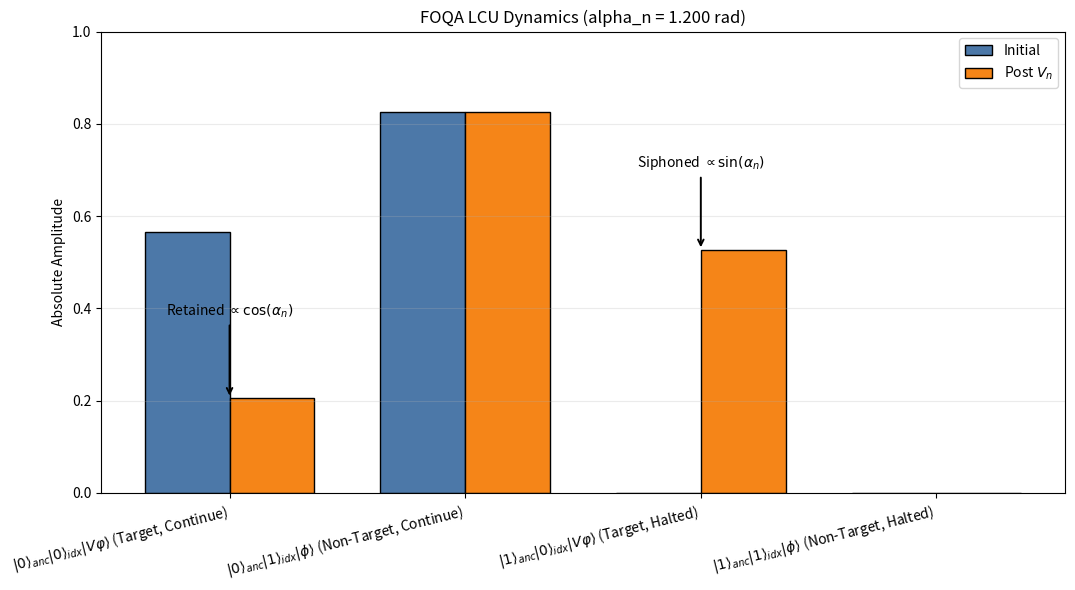

Recreate this plot in Python.
"""Fixed-Point Oblivious Amplitude Amplification (FOQA) laboratory.

This module implements a six-experiment FOQA laboratory:
1) LCU oblivious circuit synthesizer
2) Damping-regime sweeper
3) Nonlinear recurrence auditor
4) Asymptotic complexity auditor
5) Adversarial Quantum Zeno catastrophe
6) Empty-database boundary stability audit
"""

from __future__ import annotations

import argparse
from dataclasses import dataclass
from pathlib import Path
from typing import Optional

import matplotlib.pyplot as plt
import numpy as np


@dataclass
class LCUObliviousResults:
    """Container for FOQA Module 1 outputs."""

    theta: float
    alpha_n: float
    state_initial: np.ndarray
    state_post_vn: np.ndarray
    prob_halted: float
    amp_continue: complex
    expected_prob_halted: float
    expected_amp_continue: float
    error_prob: float
    error_amp: float
    math_audit_passed: bool


@dataclass
class DampingRegimeResults:
    """Container for FOQA Module 2 damping-sweep outputs."""

    theta: float
    iterations: int
    alpha_under: float
    alpha_over: float
    mizel_c: float
    probs_underdamped: np.ndarray
    probs_overdamped: np.ndarray
    probs_mizel: np.ndarray
    schedule_mizel: np.ndarray
    underdamped_oscillatory: bool
    overdamped_frozen: bool
    mizel_converged: bool
    mizel_monotonic: bool


@dataclass
class FOQARecurrenceResults:
    """Container for FOQA Module 3 recurrence-audit outputs."""

    theta: float
    iterations: int
    recurrence_c: float
    q_n: np.ndarray
    q_n_squared: np.ndarray
    t_n_history: np.ndarray
    monotonic_violations: int
    quadratic_violations: int
    audit_passed: bool


@dataclass
class FOQAComplexityResults:
    """Container for FOQA Module 4 asymptotic complexity outputs."""

    lambdas: np.ndarray
    empirical_steps: np.ndarray
    theoretical_bound: np.ndarray
    grover_baseline: np.ndarray
    empirical_slope: float
    audit_passed: bool


@dataclass
class ZenoCatastropheResults:
    """Container for FOQA Module 5 adversarial Zeno catastrophe outputs."""

    theta: float
    iterations: int
    zeno_alpha: float
    mizel_c: float
    probs_zeno: np.ndarray
    probs_mizel: np.ndarray
    probs_classical: np.ndarray
    zeno_to_classical_max_diff: float
    zeno_penalty_ratio: float
    audit_passed: bool


@dataclass
class EmptyDatabaseResults:
    """Container for FOQA Module 6 empty-database boundary audit outputs."""

    iterations: int
    probs_empty: np.ndarray
    probs_control: np.ndarray
    max_noise_amplitude: float
    compiler_crashed: bool
    audit_passed: bool


class FOQALaboratory:
    """Six-module FOQA laboratory.

    Module status:
    1) Implemented (Math translation patched)
    2) Implemented
    3) Implemented
    4) Implemented
    5) Implemented
    6) Implemented
    """

    def experiment_module1_lcu_oblivious_circuit_synthesizer(
        self,
        theta: float = 0.6,
        alpha_n: float = 1.2,
        show_plot: bool = True,
        save_plot_path: Optional[str] = None,
    ) -> LCUObliviousResults:
        """Module 1: physical proof of LCU damping in FOQA.

        Simulates the tripartite system:
            H_ancilla (2) ⊗ H_index (2) ⊗ H_content (2)

        Initial state:
            |0>_anc ⊗ [sin(theta)|0>_idx|1>_cont + cos(theta)|1>_idx|0>_cont]
        """
        if not (0.0 < theta < np.pi / 2.0):
            raise ValueError("theta must be in (0, pi/2).")
        if not (0.0 <= alpha_n <= np.pi):
            raise ValueError("alpha_n should lie in [0, pi] for this module.")

        print("-" * 72)
        print("MODULE 1: THE LCU OBLIVIOUS CIRCUIT SYNTHESIZER (PHYSICAL PROOF)")
        print("-" * 72)
        print(f"Initial overlap theta: {theta:.6f} rad")
        print(f"Damping angle alpha_n: {alpha_n:.6f} rad")

        ket_0 = np.array([1.0, 0.0], dtype=complex)
        ket_1 = np.array([0.0, 1.0], dtype=complex)

        # |0>_anc|0>_idx|1>_cont and |0>_anc|1>_idx|0>_cont branches
        target_branch = np.kron(ket_0, np.kron(ket_0, ket_1)) * np.sin(theta)
        nontarget_branch = np.kron(ket_0, np.kron(ket_1, ket_0)) * np.cos(theta)
        state_initial = target_branch + nontarget_branch

        t_n = np.sin(theta)

        # Wave-division operator acting on ancilla (Math patched to alpha_n)
        v_n = np.array(
            [
                [np.cos(alpha_n), -np.sin(alpha_n)],
                [np.sin(alpha_n),  np.cos(alpha_n)],
            ],
            dtype=complex,
        )

        # Controlled on index == |0>: V_n ⊗ |0><0| ⊗ I + I ⊗ |1><1| ⊗ I
        proj_idx_0 = np.outer(ket_0, ket_0.conj())
        proj_idx_1 = np.outer(ket_1, ket_1.conj())
        i_anc = np.eye(2, dtype=complex)
        i_cont = np.eye(2, dtype=complex)

        controlled_vn = np.kron(v_n, np.kron(proj_idx_0, i_cont)) + np.kron(
            i_anc, np.kron(proj_idx_1, i_cont)
        )

        # Unitarity sanity-check: LCU split operator itself must be unitary.
        if not np.allclose(
            controlled_vn.conj().T @ controlled_vn,
            np.eye(8, dtype=complex),
            atol=1e-12,
        ):
            raise AssertionError("Controlled V_n is not unitary; construction is invalid.")

        state_post_vn = controlled_vn @ state_initial

        # LCU branches: halt (anc=|1>) and continue (anc=|0>)
        proj_halt = np.kron(np.outer(ket_1, ket_1.conj()), np.eye(4, dtype=complex))
        proj_cont = np.kron(np.outer(ket_0, ket_0.conj()), np.eye(4, dtype=complex))
        state_halted = proj_halt @ state_post_vn
        state_continue = proj_cont @ state_post_vn

        prob_halted = float(np.sum(np.abs(state_halted) ** 2))

        # Basis ordering from kron is |anc, idx, cont>; target continue = |0,0,1> -> index 1
        amp_continue_target = state_continue[1]

        expected_prob_halted = (np.sin(alpha_n) ** 2) * (t_n**2)
        expected_amp_continue = t_n * np.cos(alpha_n)

        error_prob = float(np.abs(prob_halted - expected_prob_halted))
        error_amp = float(np.abs(amp_continue_target - expected_amp_continue))
        audit_passed = (error_prob < 1e-12) and (error_amp < 1e-12)

        print(
            f"Prob(halted):         {prob_halted:.12f} "
            f"[expected {expected_prob_halted:.12f}]"
        )
        print(
            f"Amp(target|continue): {amp_continue_target.real:.12f} "
            f"[expected {expected_amp_continue:.12f}]"
        )
        if audit_passed:
            print("Audit: PASS (LCU damping identities verified numerically)")
        else:
            print("Audit: FAIL (check recurrence construction)")
        print("-" * 72)

        self._plot_module1_amplitude_flow(
            state_initial=state_initial,
            state_post_vn=state_post_vn,
            alpha_n=alpha_n,
            show_plot=show_plot,
            save_plot_path=save_plot_path,
        )

        return LCUObliviousResults(
            theta=theta,
            alpha_n=alpha_n,
            state_initial=state_initial,
            state_post_vn=state_post_vn,
            prob_halted=prob_halted,
            amp_continue=amp_continue_target,
            expected_prob_halted=expected_prob_halted,
            expected_amp_continue=expected_amp_continue,
            error_prob=error_prob,
            error_amp=error_amp,
            math_audit_passed=audit_passed,
        )

    def _plot_module1_amplitude_flow(
        self,
        state_initial: np.ndarray,
        state_post_vn: np.ndarray,
        alpha_n: float,
        show_plot: bool,
        save_plot_path: Optional[str],
    ) -> None:
        """Visual evidence for amplitude siphoning in Module 1."""
        fig, ax = plt.subplots(figsize=(11, 6))

        x = np.arange(4)
        labels = [
            r"$|0\rangle_{anc}|0\rangle_{idx}|V\varphi\rangle$ (Target, Continue)",
            r"$|0\rangle_{anc}|1\rangle_{idx}|\phi\rangle$ (Non-Target, Continue)",
            r"$|1\rangle_{anc}|0\rangle_{idx}|V\varphi\rangle$ (Target, Halted)",
            r"$|1\rangle_{anc}|1\rangle_{idx}|\phi\rangle$ (Non-Target, Halted)",
        ]

        # Index map for basis |anc,idx,cont>: 001, 010, 101, 110
        idx_map = [1, 2, 5, 6]
        amps_initial = np.abs(state_initial[idx_map])
        amps_post = np.abs(state_post_vn[idx_map])

        width = 0.36
        ax.bar(
            x - width / 2,
            amps_initial,
            width,
            label="Initial",
            color="#4C78A8",
            edgecolor="black",
        )
        ax.bar(
            x + width / 2,
            amps_post,
            width,
            label=r"Post $V_n$",
            color="#F58518",
            edgecolor="black",
        )
        
        

        ax.annotate(
            r"Siphoned $\propto \sin(\alpha_n)$",
            xy=(2.0, amps_post[2]),
            xytext=(2.0, min(0.95, amps_post[2] + 0.18)),
            arrowprops=dict(arrowstyle="->", lw=1.4),
            ha="center",
        )
        ax.annotate(
            r"Retained $\propto \cos(\alpha_n)$",
            xy=(0.0, amps_post[0]),
            xytext=(0.0, min(0.95, amps_post[0] + 0.18)),
            arrowprops=dict(arrowstyle="->", lw=1.4),
            ha="center",
        )

        ax.set_xticks(x)
        ax.set_xticklabels(labels, rotation=14, ha="right")
        ax.set_ylabel("Absolute Amplitude")
        ax.set_title(f"FOQA LCU Dynamics (alpha_n = {alpha_n:.3f} rad)")
        ax.set_ylim(0.0, 1.0)
        ax.grid(axis="y", alpha=0.25)
        ax.legend(loc="upper right")
        plt.tight_layout()

        if save_plot_path:
            out = Path(save_plot_path)
            out.parent.mkdir(parents=True, exist_ok=True)
            fig.savefig(out, dpi=220)
            print(f"Saved plot: {out}")
        if show_plot:
            plt.show()
        else:
            plt.close(fig)

    def experiment_module2_damping_regime_sweeper(
        self,
        theta: float = 0.01,
        iterations: int = 120,
        alpha_under: float = 0.02,
        alpha_over: float = 1.5,
        mizel_c: float = 1.4,
        show_plot: bool = True,
        save_plot_path: Optional[str] = None,
        enforce_audit: bool = True,
    ) -> DampingRegimeResults:
        """Module 2: sweep under/over/critical damping regimes.

        Uses the recurrence described in the manuscript:
            p_{n+1} = sin^2(alpha_n) |t_n|^2
            t_{n+1} = (t_n cos(alpha_n) cos(2theta) + s_n sin(2theta)) / sqrt(1-p_{n+1})
            s_{n+1} = (-t_n cos(alpha_n) sin(2theta) + s_n cos(2theta)) / sqrt(1-p_{n+1})
        """
        if not (0.0 < theta < np.pi / 2.0):
            raise ValueError("theta must be in (0, pi/2).")
        if iterations < 5:
            raise ValueError("iterations must be >= 5.")

        print("-" * 72)
        print("MODULE 2: THE DAMPING REGIME SWEEPER (PHYSICS OF alpha_n)")
        print("-" * 72)
        print(f"theta={theta:.6f}, iterations={iterations}")
        print(
            f"Schedules: under={alpha_under:.3f}, over={alpha_over:.3f}, "
            f"mizel=({mizel_c:.3f})/sqrt(n+1)"
        )

        alpha_mizel = mizel_c / np.sqrt(np.arange(1, iterations + 1))
        probs_under = self._run_module2_recurrence(theta, np.full(iterations, alpha_under))
        probs_over = self._run_module2_recurrence(theta, np.full(iterations, alpha_over))
        probs_mizel = self._run_module2_recurrence(theta, alpha_mizel)

        # Qualitative regime checks (numerical "physics audit").
        underdamped_oscillatory = bool(
            (float(np.max(probs_under)) > 0.9)
            and (float(np.max(probs_under) - probs_under[-1]) > 0.2)
        )
        overdamped_frozen = bool(float(np.max(probs_over)) < 0.2)
        mizel_converged = bool(probs_mizel[-1] > 0.99)
        mizel_monotonic = bool(np.all(np.diff(probs_mizel) >= -1e-12))

        print(
            "Final success: "
            f"under={probs_under[-1]:.6f}, "
            f"over={probs_over[-1]:.6f}, "
            f"mizel={probs_mizel[-1]:.6f}"
        )
        print(
            "Audit flags: "
            f"underdamped_oscillatory={underdamped_oscillatory}, "
            f"overdamped_frozen={overdamped_frozen}, "
            f"mizel_converged={mizel_converged}, "
            f"mizel_monotonic={mizel_monotonic}"
        )

        if enforce_audit and not (
            underdamped_oscillatory
            and overdamped_frozen
            and mizel_converged
            and mizel_monotonic
        ):
            raise AssertionError("Module 2 damping-regime audit failed.")

        self._plot_module2_damping_regimes(
            theta=theta,
            probs_under=probs_under,
            probs_over=probs_over,
            probs_mizel=probs_mizel,
            alpha_under=alpha_under,
            alpha_over=alpha_over,
            mizel_c=mizel_c,
            show_plot=show_plot,
            save_plot_path=save_plot_path,
        )
        print("-" * 72)

        return DampingRegimeResults(
            theta=theta,
            iterations=iterations,
            alpha_under=alpha_under,
            alpha_over=alpha_over,
            mizel_c=mizel_c,
            probs_underdamped=probs_under,
            probs_overdamped=probs_over,
            probs_mizel=probs_mizel,
            schedule_mizel=alpha_mizel,
            underdamped_oscillatory=underdamped_oscillatory,
            overdamped_frozen=overdamped_frozen,
            mizel_converged=mizel_converged,
            mizel_monotonic=mizel_monotonic,
        )

    def _run_module2_recurrence(
        self,
        theta: float,
        alpha_schedule: np.ndarray,
    ) -> np.ndarray:
        """Recurrence engine for Module 2."""
        t_n = np.sin(theta)
        s_n = np.cos(theta)

        prob_already_halted = 0.0
        prob_continue = 1.0
        cumulative_success = np.zeros(len(alpha_schedule), dtype=float)

        for idx, alpha in enumerate(alpha_schedule):
            cumulative_success[idx] = prob_already_halted + prob_continue * (t_n**2)

            p_step = (np.sin(alpha) ** 2) * (t_n**2)
            p_step = float(np.clip(p_step, 0.0, 1.0 - 1e-15))

            prob_already_halted += prob_continue * p_step
            prob_continue *= 1.0 - p_step

            norm = np.sqrt(max(1e-15, 1.0 - p_step))
            t_new = (t_n * np.cos(alpha) * np.cos(2.0 * theta) + s_n * np.sin(2.0 * theta)) / norm
            s_new = (-t_n * np.cos(alpha) * np.sin(2.0 * theta) + s_n * np.cos(2.0 * theta)) / norm
            t_n, s_n = float(t_new), float(s_new)

        return cumulative_success

    def _plot_module2_damping_regimes(
        self,
        theta: float,
        probs_under: np.ndarray,
        probs_over: np.ndarray,
        probs_mizel: np.ndarray,
        alpha_under: float,
        alpha_over: float,
        mizel_c: float,
        show_plot: bool,
        save_plot_path: Optional[str],
    ) -> None:
        """Comparative 3-regime evidence plot for Module 2."""
        
        fig, ax = plt.subplots(figsize=(11, 6))
        steps = np.arange(len(probs_under))

        ax.plot(
            steps,
            probs_under,
            color="#D62728",
            linestyle=":",
            linewidth=2.6,
            label=rf"Underdamped ($\alpha_n={alpha_under:.2f}$): Soufflé oscillation",
        )
        ax.plot(
            steps,
            probs_over,
            color="#FF7F0E",
            linestyle="--",
            linewidth=2.6,
            label=rf"Overdamped ($\alpha_n={alpha_over:.2f}$): Zeno-like freezing",
        )
        ax.plot(
            steps,
            probs_mizel,
            color="#2CA02C",
            linewidth=3.2,
            label=rf"Critical (Mizel) ($\alpha_n={mizel_c:.1f}/\sqrt{{n+1}}$)",
        )

        ax.annotate(
            "Zeno-like plateau",
            xy=(len(steps) * 0.70, probs_over[int(len(steps) * 0.70)]),
            xytext=(len(steps) * 0.52, min(1.0, probs_over.max() + 0.12)),
            arrowprops=dict(arrowstyle="->", lw=1.4),
            color="#B85C00",
        )
        ax.annotate(
            "Fixed-point lock",
            xy=(len(steps) * 0.80, probs_mizel[int(len(steps) * 0.80)]),
            xytext=(len(steps) * 0.63, 0.80),
            arrowprops=dict(arrowstyle="->", lw=1.4),
            color="#1E7A1E",
        )

        ax.axhline(1.0, color="black", linewidth=1.2)
        ax.set_ylim(0.0, 1.05)
        ax.set_xlabel("Iteration n")
        ax.set_ylabel("Success Probability")
        ax.set_title(f"FOQA Damping Regimes (theta={theta:.4f})")
        ax.grid(alpha=0.30)
        ax.legend(loc="lower right")
        plt.tight_layout()

        if save_plot_path:
            out = Path(save_plot_path)
            out.parent.mkdir(parents=True, exist_ok=True)
            fig.savefig(out, dpi=220)
            print(f"Saved plot: {out}")
        if show_plot:
            plt.show()
        else:
            plt.close(fig)

    def experiment_module3_nonlinear_recurrence_auditor(
        self,
        theta: float = 0.15,
        iterations: int = 6,
        recurrence_c: float = 0.5,
        show_plot: bool = True,
        save_plot_path: Optional[str] = None,
        enforce_audit: bool = True,
    ) -> FOQARecurrenceResults:
        """Module 3: strict numerical audit of the nonlinear FOQA recurrence."""
        if not (0.0 < theta < np.pi / 2.0):
            raise ValueError("theta must be in (0, pi/2).")
        if iterations < 2:
            raise ValueError("iterations must be >= 2.")

        print("-" * 72)
        print("MODULE 3: THE NON-LINEAR RECURRENCE AUDITOR (MATH PROOF)")
        print("-" * 72)
        print(f"theta={theta:.6f}, iterations={iterations}, c={recurrence_c:.6f}")

        t_n = np.sin(theta)
        s_n = np.cos(theta)
        prob_already_halted = 0.0
        prob_continue = 1.0

        q_n_history = np.zeros(iterations, dtype=float)
        t_n_history = np.zeros(iterations, dtype=float)
        alpha_schedule = recurrence_c / np.sqrt(np.arange(1, iterations + 1))

        for n in range(iterations):
            current_success = prob_already_halted + prob_continue * (t_n**2)
            q_n_history[n] = float(np.clip(1.0 - current_success, 0.0, 1.0))
            t_n_history[n] = float(t_n)

            alpha_n = alpha_schedule[n]
            p_step = (np.sin(alpha_n) ** 2) * (t_n**2)
            p_step = float(np.clip(p_step, 0.0, 1.0 - 1e-15))

            prob_already_halted += prob_continue * p_step
            prob_continue *= 1.0 - p_step

            norm_factor = np.sqrt(max(1e-15, 1.0 - p_step))
            t_new = (t_n * np.cos(alpha_n) * np.cos(2.0 * theta) + s_n * np.sin(2.0 * theta)) / norm_factor
            s_new = (-t_n * np.cos(alpha_n) * np.sin(2.0 * theta) + s_n * np.cos(2.0 * theta)) / norm_factor
            t_n, s_n = float(t_new), float(s_new)

        q_n_squared_boundary = np.zeros_like(q_n_history)
        q_n_squared_boundary[0] = q_n_history[0] ** 2
        q_n_squared_boundary[1:] = q_n_history[:-1] ** 2

        monotonic_violations = int(np.sum(np.diff(q_n_history) > 1e-12))
        quadratic_violations = int(np.sum(q_n_history[1:] > (q_n_history[:-1] ** 2 + 1e-12)))
        audit_passed = (monotonic_violations == 0) and (quadratic_violations == 0)

        print(f"Initial failure q0: {q_n_history[0]:.6f}")
        print(f"Final failure qN:   {q_n_history[-1]:.6e}")
        print(
            f"Violations: monotonic={monotonic_violations}, "
            f"quadratic={quadratic_violations}"
        )
        if audit_passed:
            print("Audit: PASS (strict q_{n+1} <= q_n^2 at every audited step)")
        else:
            print("Audit: FAIL (recurrence violated monotonic or quadratic bound)")

        if enforce_audit and not audit_passed:
            raise AssertionError("Module 3 recurrence audit failed.")

        self._plot_module3_recurrence_audit(
            q_n_history=q_n_history,
            q_n_squared_boundary=q_n_squared_boundary,
            show_plot=show_plot,
            save_plot_path=save_plot_path,
        )
        print("-" * 72)

        return FOQARecurrenceResults(
            theta=theta,
            iterations=iterations,
            recurrence_c=recurrence_c,
            q_n=q_n_history,
            q_n_squared=q_n_squared_boundary,
            t_n_history=t_n_history,
            monotonic_violations=monotonic_violations,
            quadratic_violations=quadratic_violations,
            audit_passed=audit_passed,
        )

    def _plot_module3_recurrence_audit(
        self,
        q_n_history: np.ndarray,
        q_n_squared_boundary: np.ndarray,
        show_plot: bool,
        save_plot_path: Optional[str],
    ) -> None:
        """Log-scale failure-probability audit plot for Module 3."""
        
        fig, ax = plt.subplots(figsize=(11, 6))
        steps = np.arange(len(q_n_history))

        q_plot = np.clip(q_n_history, 1e-14, 1.0)
        q2_plot = np.clip(q_n_squared_boundary, 1e-14, 1.0)

        ax.plot(
            steps,
            q_plot,
            color="#D62728",
            marker="o",
            linewidth=2.8,
            label=r"Actual failure probability $q_n$",
        )
        ax.plot(
            steps,
            q2_plot,
            color="black",
            linestyle="--",
            linewidth=2.0,
            label=r"Quadratic boundary $q_{n-1}^2$",
        )

        ax.set_yscale("log")
        ax.set_ylim(1e-12, 1.2)
        ax.set_xlabel("Iteration n")
        ax.set_ylabel("Failure Probability (log scale)")
        ax.set_title("FOQA Recurrence Audit: Failure-Probability Convergence")
        ax.grid(True, which="both", alpha=0.30)
        ax.legend(loc="upper right")
        plt.tight_layout()

        if save_plot_path:
            out = Path(save_plot_path)
            out.parent.mkdir(parents=True, exist_ok=True)
            fig.savefig(out, dpi=220)
            print(f"Saved plot: {out}")
        if show_plot:
            plt.show()
        else:
            plt.close(fig)

    def experiment_module4_asymptotic_complexity_auditor(
        self,
        num_lambdas: int = 20,
        lambda_max_exponent: int = -1,
        lambda_min_exponent: int = -6,
        target_success: float = 0.99,
        complexity_c: float = 1.5,
        max_iterations: int = 50_000,
        slope_tolerance: float = 0.02,
        show_plot: bool = True,
        save_plot_path: Optional[str] = None,
        enforce_audit: bool = True,
    ) -> FOQAComplexityResults:
        """Module 4: asymptotic query-complexity audit under unknown lambda."""
        if num_lambdas < 5:
            raise ValueError("num_lambdas must be >= 5.")
        if not (0.0 < target_success < 1.0):
            raise ValueError("target_success must lie in (0, 1).")
        if complexity_c <= 0.0:
            raise ValueError("complexity_c must be > 0.")
        if max_iterations < 100:
            raise ValueError("max_iterations must be >= 100.")

        print("-" * 72)
        print("MODULE 4: THE ASYMPTOTIC COMPLEXITY AUDITOR (OPTIMALITY PROOF)")
        print("-" * 72)

        lambdas = np.logspace(
            lambda_max_exponent,
            lambda_min_exponent,
            num_lambdas,
            dtype=float,
        )
        empirical_steps: list[int] = []

        print(
            "Sweep range: "
            f"10^{lambda_max_exponent} -> 10^{lambda_min_exponent} "
            f"over {num_lambdas} lambda values"
        )
        print(
            f"Target success >= {target_success:.4f}; max_iterations={max_iterations}"
        )

        for lam in lambdas:
            theta = float(np.arcsin(np.sqrt(lam)))
            t_n = float(np.sin(theta))
            s_n = float(np.cos(theta))

            prob_already_halted = 0.0
            prob_continue = 1.0
            n = 0

            while True:
                current_success = prob_already_halted + prob_continue * (t_n**2)
                if current_success >= target_success:
                    break

                alpha_n = complexity_c / np.sqrt(n + 1.0)
                p_step = (np.sin(alpha_n) ** 2) * (t_n**2)
                p_step = float(np.clip(p_step, 0.0, 1.0 - 1e-15))

                prob_already_halted += prob_continue * p_step
                prob_continue *= 1.0 - p_step

                norm = np.sqrt(max(1e-15, 1.0 - p_step))
                t_new = (
                    t_n * np.cos(alpha_n) * np.cos(2.0 * theta) + s_n * np.sin(2.0 * theta)
                ) / norm
                s_new = (
                    -t_n * np.cos(alpha_n) * np.sin(2.0 * theta) + s_n * np.cos(2.0 * theta)
                ) / norm
                t_n, s_n = float(t_new), float(s_new)
                n += 1

                if n > max_iterations:
                    raise RuntimeError(
                        f"Module 4 convergence failure for lambda={lam:.6e} "
                        f"within {max_iterations} iterations."
                    )

            empirical_steps.append(n)

        empirical_steps_np = np.asarray(empirical_steps, dtype=float)
        grover_baseline = (np.pi / 4.0) * np.sqrt(1.0 / lambdas)
        theoretical_bound = complexity_c * np.sqrt(1.0 / lambdas)

        log_lambdas = np.log10(lambdas)
        log_steps = np.log10(empirical_steps_np)
        empirical_slope, _ = np.polyfit(log_lambdas, log_steps, 1)
        empirical_slope = float(empirical_slope)

        audit_passed = bool(np.abs(empirical_slope - (-0.5)) < slope_tolerance)

        print(f"Empirical scaling exponent: {empirical_slope:.6f} (target -0.5)")
        print(
            "Audit: "
            + (
                "PASS (quadratic speedup preserved)"
                if audit_passed
                else "FAIL (slope deviates from quadratic scaling)"
            )
        )

        if enforce_audit and not audit_passed:
            raise AssertionError("Module 4 asymptotic complexity audit failed.")

        self._plot_module4_asymptotic_complexity(
            lambdas=lambdas,
            empirical_steps=empirical_steps_np,
            theoretical_bound=theoretical_bound,
            grover_baseline=grover_baseline,
            empirical_slope=empirical_slope,
            complexity_c=complexity_c,
            target_success=target_success,
            show_plot=show_plot,
            save_plot_path=save_plot_path,
        )
        print("-" * 72)

        return FOQAComplexityResults(
            lambdas=lambdas,
            empirical_steps=empirical_steps_np,
            theoretical_bound=theoretical_bound,
            grover_baseline=grover_baseline,
            empirical_slope=empirical_slope,
            audit_passed=audit_passed,
        )

    def _plot_module4_asymptotic_complexity(
        self,
        lambdas: np.ndarray,
        empirical_steps: np.ndarray,
        theoretical_bound: np.ndarray,
        grover_baseline: np.ndarray,
        empirical_slope: float,
        complexity_c: float,
        target_success: float,
        show_plot: bool,
        save_plot_path: Optional[str],
    ) -> None:
        """Log-log scaling evidence for Module 4."""
        
        fig, ax = plt.subplots(figsize=(11, 6))

        ax.scatter(
            lambdas,
            empirical_steps,
            color="#2CA02C",
            marker="o",
            s=80,
            zorder=3,
            label=rf"Empirical halting step ($P_{{succ}}>{target_success:.2f}$)",
        )
        ax.plot(
            lambdas,
            theoretical_bound,
            color="black",
            linestyle="-",
            linewidth=2.6,
            zorder=2,
            label=rf"FOQA bound: ${complexity_c:.2f}\sqrt{{N/M}}$",
        )
        ax.plot(
            lambdas,
            grover_baseline,
            color="#D62728",
            linestyle="--",
            linewidth=2.1,
            zorder=1,
            label=r"Grover baseline: $\frac{\pi}{4}\sqrt{N/M}$",
        )

        ax.set_xscale("log")
        ax.set_yscale("log")
        ax.invert_xaxis()
        ax.grid(True, which="both", alpha=0.30)
        ax.set_title("FOQA Asymptotic Complexity Audit")
        ax.set_xlabel(r"Target fraction $\lambda=M/N$ (decreasing $\rightarrow$)")
        ax.set_ylabel("Queries / Iterations to target success")
        ax.legend(loc="lower left")

        anchor_idx = int(len(lambdas) * 0.5)
        anchor_idx = max(0, min(anchor_idx, len(lambdas) - 1))
        ax.annotate(
            rf"Empirical scaling: $\lambda^{{{empirical_slope:.3f}}}$",
            xy=(lambdas[anchor_idx], theoretical_bound[anchor_idx]),
            xytext=(lambdas[max(0, anchor_idx - 3)], theoretical_bound[anchor_idx] * 2.5),
            arrowprops=dict(arrowstyle="->", lw=1.4),
            fontsize=11,
        )

        plt.tight_layout()
        if save_plot_path:
            out = Path(save_plot_path)
            out.parent.mkdir(parents=True, exist_ok=True)
            fig.savefig(out, dpi=220)
            print(f"Saved plot: {out}")
        if show_plot:
            plt.show()
        else:
            plt.close(fig)

    def experiment_module5_adversarial_zeno_catastrophe(
        self,
        theta: float = 0.01,
        iterations: int = 100,
        zeno_alpha: float = 1.5,
        mizel_c: float = 1.5,
        classical_tolerance: float = 0.05,
        penalty_threshold: float = 5.0,
        show_plot: bool = True,
        save_plot_path: Optional[str] = None,
        enforce_audit: bool = True,
    ) -> ZenoCatastropheResults:
        """Module 5: adversarial FOQA audit under extreme constant damping."""
        if not (0.0 < theta < np.pi / 2.0):
            raise ValueError("theta must be in (0, pi/2).")
        if iterations < 10:
            raise ValueError("iterations must be >= 10.")
        if not (0.0 <= zeno_alpha <= np.pi):
            raise ValueError("zeno_alpha must lie in [0, pi].")
        if mizel_c <= 0.0:
            raise ValueError("mizel_c must be > 0.")
        if classical_tolerance <= 0.0:
            raise ValueError("classical_tolerance must be > 0.")
        if penalty_threshold <= 1.0:
            raise ValueError("penalty_threshold must be > 1.")

        print("-" * 72)
        print("MODULE 5: ADVERSARIAL FOQA - THE QUANTUM ZENO CATASTROPHE")
        print("-" * 72)

        initial_prob = float(np.sin(theta) ** 2)
        print(
            f"theta={theta:.6f}, iterations={iterations}, "
            f"initial_prob={initial_prob:.8f}"
        )
        print(
            f"Schedules: zeno(alpha={zeno_alpha:.4f}), "
            f"mizel(c/sqrt(n+1), c={mizel_c:.4f})"
        )

        alpha_zeno = np.full(iterations, zeno_alpha, dtype=float)
        alpha_mizel = mizel_c / np.sqrt(np.arange(1, iterations + 1, dtype=float))

        probs_zeno = self._run_module2_recurrence(theta=theta, alpha_schedule=alpha_zeno)
        probs_mizel = self._run_module2_recurrence(theta=theta, alpha_schedule=alpha_mizel)

        # Shift by +1 so n=0 aligns with the recurrence's first-point convention.
        probs_classical = 1.0 - (1.0 - initial_prob) ** (np.arange(iterations) + 1.0)

        zeno_to_classical_max_diff = float(np.max(np.abs(probs_zeno - probs_classical)))
        zeno_penalty_ratio = float(probs_mizel[-1] / max(probs_zeno[-1], 1e-15))

        print(f"Final Success (Mizel):     {probs_mizel[-1]:.6f}")
        print(f"Final Success (Zeno):      {probs_zeno[-1]:.6f}")
        print(f"Final Success (Classical): {probs_classical[-1]:.6f}")
        print(f"Max |Zeno-Classical|:      {zeno_to_classical_max_diff:.6f}")
        print(f"Mizel/Zeno penalty ratio:  {zeno_penalty_ratio:.6f}")

        audit_passed = bool(
            (zeno_to_classical_max_diff < classical_tolerance)
            and (zeno_penalty_ratio > penalty_threshold)
        )

        if audit_passed:
            print("Audit: PASS (heavy damping induces near-classical Zeno behavior)")
        else:
            print("Audit: FAIL (adversarial Zeno collapse not strong under current settings)")

        if enforce_audit and not audit_passed:
            raise AssertionError("Module 5 Zeno catastrophe audit failed.")

        self._plot_module5_zeno_catastrophe(
            probs_zeno=probs_zeno,
            probs_mizel=probs_mizel,
            probs_classical=probs_classical,
            zeno_alpha=zeno_alpha,
            mizel_c=mizel_c,
            theta=theta,
            show_plot=show_plot,
            save_plot_path=save_plot_path,
        )
        print("-" * 72)

        return ZenoCatastropheResults(
            theta=theta,
            iterations=iterations,
            zeno_alpha=zeno_alpha,
            mizel_c=mizel_c,
            probs_zeno=probs_zeno,
            probs_mizel=probs_mizel,
            probs_classical=probs_classical,
            zeno_to_classical_max_diff=zeno_to_classical_max_diff,
            zeno_penalty_ratio=zeno_penalty_ratio,
            audit_passed=audit_passed,
        )

    def _plot_module5_zeno_catastrophe(
        self,
        probs_zeno: np.ndarray,
        probs_mizel: np.ndarray,
        probs_classical: np.ndarray,
        zeno_alpha: float,
        mizel_c: float,
        theta: float,
        show_plot: bool,
        save_plot_path: Optional[str],
    ) -> None:
        """Comparative evidence plot for adversarial Zeno damping."""
        
        fig, ax = plt.subplots(figsize=(11, 6))
        steps = np.arange(len(probs_zeno))

        ax.plot(
            steps,
            probs_mizel,
            color="#2CA02C",
            linewidth=3.0,
            label=rf"Mizel schedule ($\alpha_n={mizel_c:.2f}/\sqrt{{n+1}}$)",
        )
        ax.plot(
            steps,
            probs_zeno,
            color="#FF7F0E",
            linestyle="--",
            linewidth=3.0,
            label=rf"Zeno schedule ($\alpha_n={zeno_alpha:.2f}$ constant)",
        )
        ax.plot(
            steps,
            probs_classical,
            color="black",
            linestyle=":",
            linewidth=2.2,
            label=r"Classical guessing baseline $1-(1-\sin^2\theta)^n$",
        )

        marker_step = int(len(steps) * 0.65)
        marker_step = max(0, min(marker_step, len(steps) - 1))
        ax.annotate(
            "Coherent buildup suppressed",
            xy=(steps[marker_step], probs_zeno[marker_step]),
            xytext=(steps[max(0, marker_step - 25)], min(0.95, probs_zeno[marker_step] + 0.35)),
            arrowprops=dict(arrowstyle="->", lw=1.4),
            color="#C66A00",
            fontsize=11,
        )

        ax.set_title(f"FOQA Adversarial Audit: Quantum Zeno Catastrophe (theta={theta:.3f})")
        ax.set_xlabel("Iteration n")
        ax.set_ylabel("Cumulative Success Probability")
        ax.set_ylim(0.0, 1.05)
        ax.grid(alpha=0.30)
        ax.legend(loc="upper left")
        plt.tight_layout()

        if save_plot_path:
            out = Path(save_plot_path)
            out.parent.mkdir(parents=True, exist_ok=True)
            fig.savefig(out, dpi=220)
            print(f"Saved plot: {out}")
        if show_plot:
            plt.show()
        else:
            plt.close(fig)

    def experiment_module6_empty_database_paradox(
        self,
        iterations: int = 50,
        control_theta: float = 0.1,
        mizel_c: float = 1.5,
        noise_floor: float = 1e-15,
        show_plot: bool = True,
        save_plot_path: Optional[str] = None,
        enforce_audit: bool = True,
    ) -> EmptyDatabaseResults:
        """Module 6: empty-database boundary audit for theta = 0.

        The audit verifies three safety requirements under a null oracle:
        - no NaN/Inf propagation in state or probability traces,
        - no runtime crash/exception in the recurrence loop,
        - strict suppression of false positives under `noise_floor`.
        """
        if iterations < 2:
            raise ValueError("iterations must be >= 2.")
        if not (0.0 < control_theta < np.pi / 2.0):
            raise ValueError("control_theta must be in (0, pi/2).")
        if mizel_c <= 0.0:
            raise ValueError("mizel_c must be > 0.")
        if noise_floor <= 0.0:
            raise ValueError("noise_floor must be > 0.")

        print("-" * 72)
        print("MODULE 6: ADVERSARIAL FOQA - THE EMPTY DATABASE PARADOX")
        print("-" * 72)
        print(
            f"iterations={iterations}, control_theta={control_theta:.6f}, "
            f"schedule={mizel_c:.3f}/sqrt(n+1)"
        )

        alpha_schedule = mizel_c / np.sqrt(np.arange(1, iterations + 1, dtype=float))

        def run_foqa_safe(theta: float) -> tuple[np.ndarray, bool]:
            """Run one FOQA recurrence trajectory with defensive numerics."""
            t_n = float(np.sin(theta))
            s_n = float(np.cos(theta))
            prob_already_halted = 0.0
            prob_continue = 1.0
            cumulative_success = np.full(iterations, np.nan, dtype=float)

            for idx, alpha in enumerate(alpha_schedule):
                try:
                    current_success = prob_already_halted + prob_continue * (t_n**2)
                    cumulative_success[idx] = float(current_success)

                    p_step = (np.sin(alpha) ** 2) * (t_n**2)
                    p_step = float(np.clip(p_step, 0.0, 1.0 - 1e-15))

                    prob_already_halted += prob_continue * p_step
                    prob_continue *= 1.0 - p_step

                    # Mathematically norm = sqrt(1 - p_step); clamp for numerical safety.
                    norm = np.sqrt(max(np.finfo(float).tiny, 1.0 - p_step))
                    t_new = (
                        t_n * np.cos(alpha) * np.cos(2.0 * theta)
                        + s_n * np.sin(2.0 * theta)
                    ) / norm
                    s_new = (
                        -t_n * np.cos(alpha) * np.sin(2.0 * theta)
                        + s_n * np.cos(2.0 * theta)
                    ) / norm

                    if not np.isfinite(t_new) or not np.isfinite(s_new):
                        return cumulative_success, True
                    if not np.isfinite(prob_already_halted) or not np.isfinite(prob_continue):
                        return cumulative_success, True

                    t_n, s_n = float(t_new), float(s_new)
                except Exception:
                    return cumulative_success, True

            return cumulative_success, False

        print("Executing null-oracle boundary (theta = 0.0) ...")
        probs_empty, crashed_empty = run_foqa_safe(theta=0.0)
        print(f"Executing control baseline (theta = {control_theta:.3f}) ...")
        probs_control, crashed_control = run_foqa_safe(theta=control_theta)

        finite_empty = bool(np.all(np.isfinite(probs_empty)))
        finite_control = bool(np.all(np.isfinite(probs_control)))
        compiler_crashed = bool(
            crashed_empty or crashed_control or (not finite_empty) or (not finite_control)
        )
        max_noise = float(np.max(np.abs(probs_empty))) if finite_empty else float("inf")

        print(f"Compiler crashed (NaN/Inf/exception): {compiler_crashed}")
        print(f"Max empty-database signal:            {max_noise:.4e}")

        audit_passed = bool((not compiler_crashed) and (max_noise < noise_floor))
        if audit_passed:
            print("Audit: PASS (strict zero maintained without numerical instability)")
        else:
            print("Audit: FAIL (boundary handling produced noise or numerical instability)")

        if enforce_audit and not audit_passed:
            raise AssertionError("Module 6 empty-database audit failed.")

        self._plot_module6_empty_database_paradox(
            probs_empty=probs_empty,
            probs_control=probs_control,
            control_theta=control_theta,
            show_plot=show_plot,
            save_plot_path=save_plot_path,
        )
        print("-" * 72)

        return EmptyDatabaseResults(
            iterations=iterations,
            probs_empty=probs_empty,
            probs_control=probs_control,
            max_noise_amplitude=max_noise,
            compiler_crashed=compiler_crashed,
            audit_passed=audit_passed,
        )

    def _plot_module6_empty_database_paradox(
        self,
        probs_empty: np.ndarray,
        probs_control: np.ndarray,
        control_theta: float,
        show_plot: bool,
        save_plot_path: Optional[str],
    ) -> None:
        """Boundary evidence plot for safe empty-database handling."""
        
        fig, ax = plt.subplots(figsize=(11, 5.5))
        steps = np.arange(len(probs_empty))

        ax.plot(
            steps,
            probs_control,
            color="#7F7F7F",
            linestyle=":",
            linewidth=2.1,
            label=rf"Control ($\theta={control_theta:.2f}$): normal convergence",
        )
        ax.plot(
            steps,
            probs_empty,
            color="#D62728",
            linewidth=3.0,
            label=r"Empty database ($\theta=0$): stable flatline",
        )

        anchor = max(1, len(steps) // 2)
        ax.annotate(
            "Strict zero preserved\n(no NaN/Inf propagation)",
            xy=(anchor, 0.0),
            xytext=(anchor, 0.28),
            arrowprops=dict(arrowstyle="->", lw=1.4),
            color="#B22222",
            ha="center",
            fontsize=11,
        )

        ax.set_title("FOQA Boundary Audit: Empty Database Paradox")
        ax.set_xlabel("Iteration n")
        ax.set_ylabel("Cumulative Success Probability")
        ax.set_ylim(-0.05, 1.05)
        ax.grid(alpha=0.30)
        ax.legend(loc="center right")
        plt.tight_layout()

        if save_plot_path:
            out = Path(save_plot_path)
            out.parent.mkdir(parents=True, exist_ok=True)
            fig.savefig(out, dpi=220)
            print(f"Saved plot: {out}")
        if show_plot:
            plt.show()
        else:
            plt.close(fig)


def _build_cli() -> argparse.ArgumentParser:
    parser = argparse.ArgumentParser(description="FOQA (3.5) module runner")
    parser.add_argument("--module", type=int, default=1, help="Module index to run.")
    parser.add_argument(
        "--theta",
        type=float,
        default=None,
        help="Initial overlap theta. Defaults: module1=0.6, module2=0.01",
    )
    parser.add_argument("--alpha", type=float, default=1.2, help="Damping angle alpha_n.")
    parser.add_argument(
        "--iterations",
        type=int,
        default=None,
        help="Iteration count. Defaults: module2=120, module3=6.",
    )
    parser.add_argument(
        "--alpha-under",
        type=float,
        default=0.02,
        help="Constant underdamped alpha_n for Module 2.",
    )
    parser.add_argument(
        "--alpha-over",
        type=float,
        default=1.5,
        help="Constant overdamped alpha_n for Module 2.",
    )
    parser.add_argument(
        "--mizel-c",
        type=float,
        default=1.4,
        help="Constant c in alpha_n = c/sqrt(n+1) for Module 2.",
    )
    parser.add_argument(
        "--recurrence-c",
        type=float,
        default=0.5,
        help="Constant c in alpha_n = c/sqrt(n+1) for Module 3.",
    )
    parser.add_argument(
        "--complexity-c",
        type=float,
        default=1.5,
        help="Constant c in alpha_n = c/sqrt(n+1) for Module 4.",
    )
    parser.add_argument(
        "--num-lambdas",
        type=int,
        default=20,
        help="Number of lambda points for Module 4 log sweep.",
    )
    parser.add_argument(
        "--lambda-max-exp",
        type=int,
        default=-1,
        help="Largest exponent for lambda sweep in Module 4 (10^exp).",
    )
    parser.add_argument(
        "--lambda-min-exp",
        type=int,
        default=-6,
        help="Smallest exponent for lambda sweep in Module 4 (10^exp).",
    )
    parser.add_argument(
        "--target-success",
        type=float,
        default=0.99,
        help="Cumulative success threshold for Module 4 halting.",
    )
    parser.add_argument(
        "--max-iterations",
        type=int,
        default=50_000,
        help="Iteration failsafe per lambda in Module 4.",
    )
    parser.add_argument(
        "--slope-tolerance",
        type=float,
        default=0.02,
        help="Tolerance around -0.5 slope for Module 4 audit.",
    )
    parser.add_argument(
        "--zeno-theta",
        type=float,
        default=0.01,
        help="Initial overlap theta for Module 5 adversarial Zeno audit.",
    )
    parser.add_argument(
        "--zeno-iterations",
        type=int,
        default=100,
        help="Iteration count for Module 5 adversarial Zeno audit.",
    )
    parser.add_argument(
        "--zeno-alpha",
        type=float,
        default=1.5,
        help="Constant heavy damping alpha for Module 5 Zeno schedule.",
    )
    parser.add_argument(
        "--zeno-mizel-c",
        type=float,
        default=1.5,
        help="Mizel schedule constant c in alpha_n = c/sqrt(n+1) for Module 5.",
    )
    parser.add_argument(
        "--zeno-classical-tolerance",
        type=float,
        default=0.05,
        help="Max |Zeno-Classical| tolerance for Module 5 catastrophe audit.",
    )
    parser.add_argument(
        "--zeno-penalty-threshold",
        type=float,
        default=5.0,
        help="Required final Mizel/Zeno success ratio for Module 5 audit.",
    )
    parser.add_argument(
        "--empty-iterations",
        type=int,
        default=50,
        help="Iteration count for Module 6 empty-database audit.",
    )
    parser.add_argument(
        "--empty-control-theta",
        type=float,
        default=0.1,
        help="Control-theta baseline for Module 6 empty-database audit.",
    )
    parser.add_argument(
        "--empty-mizel-c",
        type=float,
        default=1.5,
        help="Mizel schedule constant c in alpha_n = c/sqrt(n+1) for Module 6.",
    )
    parser.add_argument(
        "--empty-noise-floor",
        type=float,
        default=1e-15,
        help="Maximum allowed empty-database noise amplitude for Module 6 audit.",
    )
    parser.add_argument(
        "--no-enforce-audit",
        action="store_true",
        help="Disable strict audit assertions for Modules 2-6.",
    )
    parser.add_argument(
        "--no-show",
        action="store_true",
        help="Disable interactive plotting (useful in headless runs).",
    )
    parser.add_argument(
        "--save-plot",
        type=str,
        default=None,
        help="Optional path to save the module plot.",
    )
    return parser


def experiment_adversarial_empty_database(
    iterations: int = 50,
    control_theta: float = 0.1,
    mizel_c: float = 1.5,
    noise_floor: float = 1e-15,
    show_plot: bool = True,
    save_plot_path: Optional[str] = None,
    enforce_audit: bool = True,
) -> EmptyDatabaseResults:
    """Standalone wrapper for Module 6 empty-database audit."""
    return FOQALaboratory().experiment_module6_empty_database_paradox(
        iterations=iterations,
        control_theta=control_theta,
        mizel_c=mizel_c,
        noise_floor=noise_floor,
        show_plot=show_plot,
        save_plot_path=save_plot_path,
        enforce_audit=enforce_audit,
    )


def main() -> None:
    args = _build_cli().parse_args()
    lab = FOQALaboratory()

    if args.module == 1:
        theta = 0.6 if args.theta is None else float(args.theta)
        result = lab.experiment_module1_lcu_oblivious_circuit_synthesizer(
            theta=theta,
            alpha_n=args.alpha,
            show_plot=not args.no_show,
            save_plot_path=args.save_plot,
        )
        if not result.math_audit_passed:
            raise SystemExit("Module 1 math audit failed.")
        return
    if args.module == 2:
        theta = 0.01 if args.theta is None else float(args.theta)
        iterations = 120 if args.iterations is None else int(args.iterations)
        result = lab.experiment_module2_damping_regime_sweeper(
            theta=theta,
            iterations=iterations,
            alpha_under=args.alpha_under,
            alpha_over=args.alpha_over,
            mizel_c=args.mizel_c,
            show_plot=not args.no_show,
            save_plot_path=args.save_plot,
            enforce_audit=not args.no_enforce_audit,
        )
        if (not args.no_enforce_audit) and not (
            result.underdamped_oscillatory
            and result.overdamped_frozen
            and result.mizel_converged
            and result.mizel_monotonic
        ):
            raise SystemExit("Module 2 damping-regime audit failed.")
        return
    if args.module == 3:
        theta = 0.15 if args.theta is None else float(args.theta)
        iterations = 6 if args.iterations is None else int(args.iterations)
        result = lab.experiment_module3_nonlinear_recurrence_auditor(
            theta=theta,
            iterations=iterations,
            recurrence_c=args.recurrence_c,
            show_plot=not args.no_show,
            save_plot_path=args.save_plot,
            enforce_audit=not args.no_enforce_audit,
        )
        if (not args.no_enforce_audit) and (not result.audit_passed):
            raise SystemExit("Module 3 recurrence audit failed.")
        return
    if args.module == 4:
        result = lab.experiment_module4_asymptotic_complexity_auditor(
            num_lambdas=args.num_lambdas,
            lambda_max_exponent=args.lambda_max_exp,
            lambda_min_exponent=args.lambda_min_exp,
            target_success=args.target_success,
            complexity_c=args.complexity_c,
            max_iterations=args.max_iterations,
            slope_tolerance=args.slope_tolerance,
            show_plot=not args.no_show,
            save_plot_path=args.save_plot,
            enforce_audit=not args.no_enforce_audit,
        )
        if (not args.no_enforce_audit) and (not result.audit_passed):
            raise SystemExit("Module 4 asymptotic complexity audit failed.")
        return
    if args.module == 5:
        result = lab.experiment_module5_adversarial_zeno_catastrophe(
            theta=args.zeno_theta,
            iterations=args.zeno_iterations,
            zeno_alpha=args.zeno_alpha,
            mizel_c=args.zeno_mizel_c,
            classical_tolerance=args.zeno_classical_tolerance,
            penalty_threshold=args.zeno_penalty_threshold,
            show_plot=not args.no_show,
            save_plot_path=args.save_plot,
            enforce_audit=not args.no_enforce_audit,
        )
        if (not args.no_enforce_audit) and (not result.audit_passed):
            raise SystemExit("Module 5 Zeno catastrophe audit failed.")
        return
    if args.module == 6:
        result = lab.experiment_module6_empty_database_paradox(
            iterations=args.empty_iterations,
            control_theta=args.empty_control_theta,
            mizel_c=args.empty_mizel_c,
            noise_floor=args.empty_noise_floor,
            show_plot=not args.no_show,
            save_plot_path=args.save_plot,
            enforce_audit=not args.no_enforce_audit,
        )
        if (not args.no_enforce_audit) and (not result.audit_passed):
            raise SystemExit("Module 6 empty-database audit failed.")
        return
    raise SystemExit(f"Module {args.module} is not implemented yet.")


if __name__ == "__main__":
    main()
